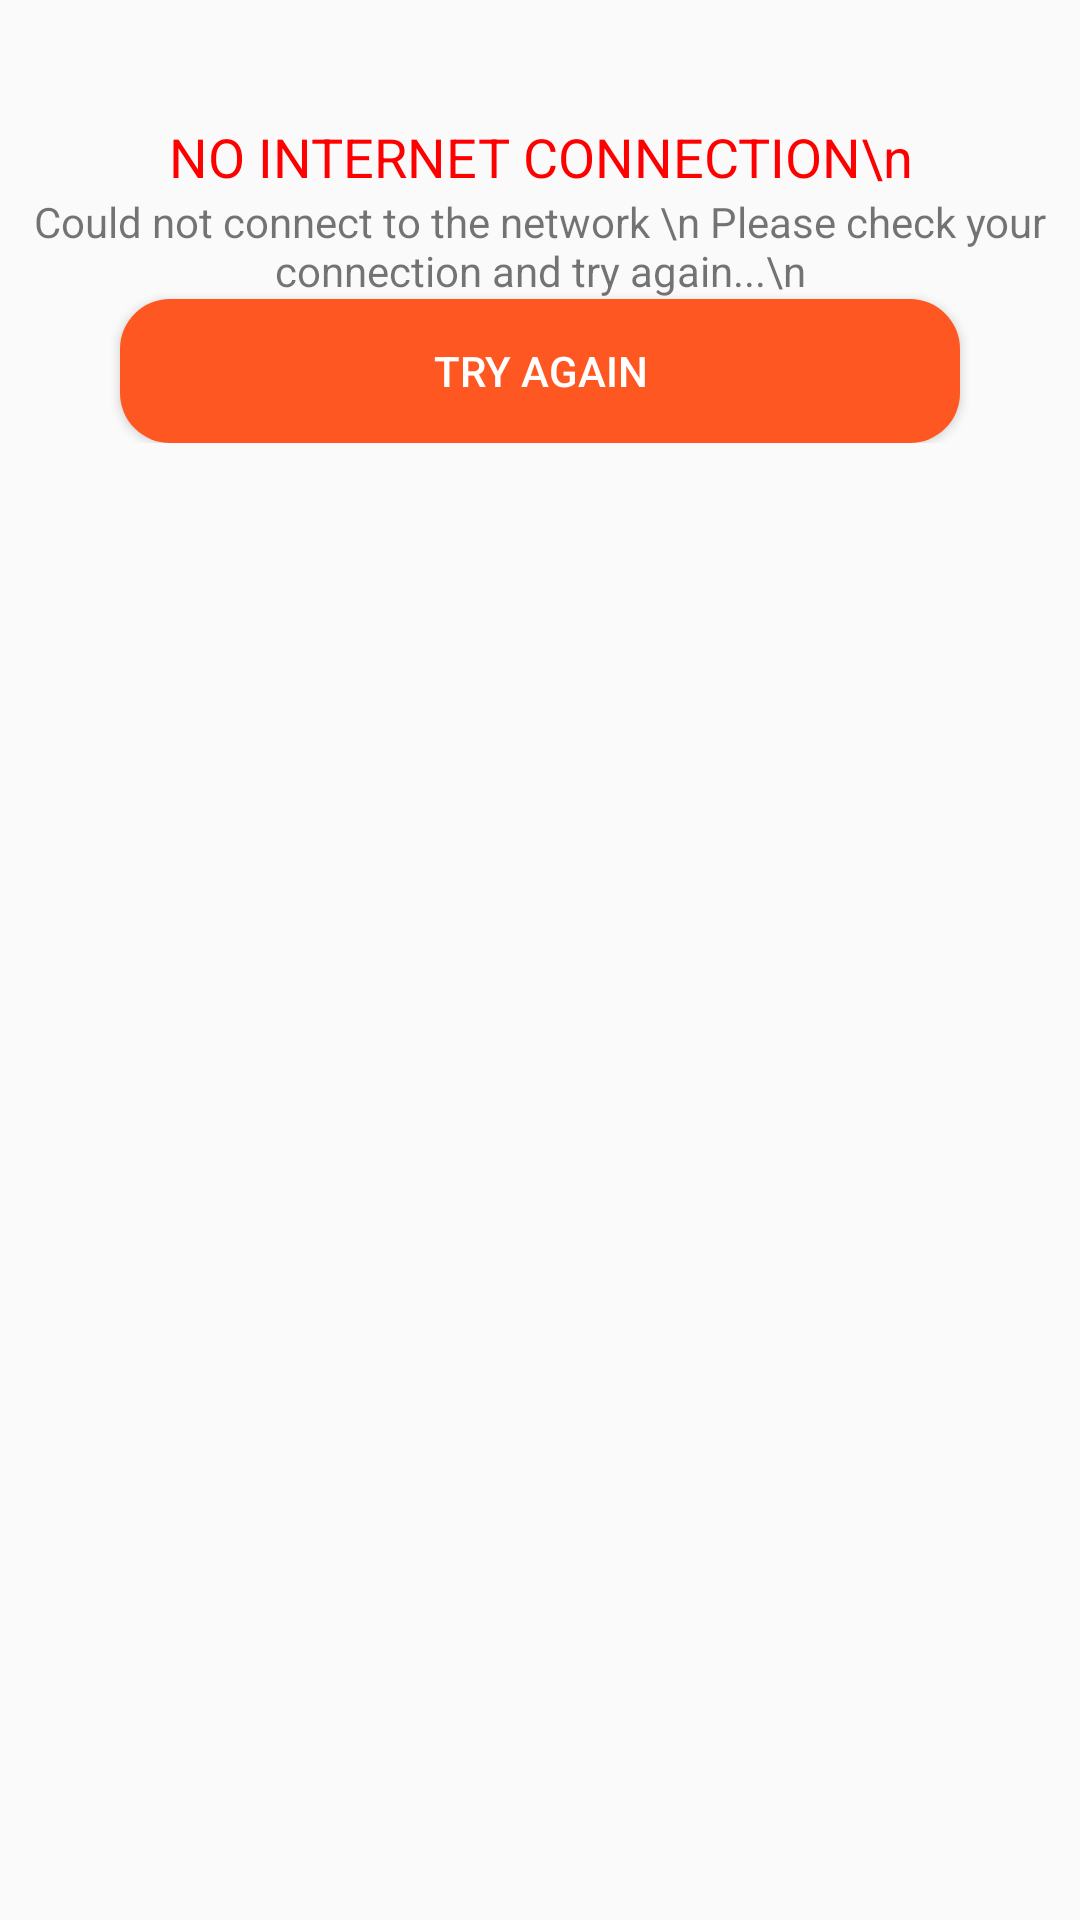

This screen was rendered from an Android layout file. Write that file and the resources it references.
<!-- AndroidManifest.xml: application theme AppTheme.NoActionBar -->
<!-- res/layout/fragment_central_bank.xml -->
<?xml version="1.0" encoding="utf-8"?>
<LinearLayout xmlns:android="http://schemas.android.com/apk/res/android"
    xmlns:tools="http://schemas.android.com/tools"
    android:layout_width="match_parent"
    android:layout_height="match_parent"
    android:orientation="vertical"
    tools:context=".fragment.AyaBank">

    


    
    <ProgressBar
        android:id="@+id/progress_bar"
        android:layout_width="match_parent"
        android:layout_height="wrap_content"
        android:indeterminate="true"
        android:indeterminateTint="@color/colorAccent"
        android:indeterminateTintMode="src_atop"
        android:visibility="gone" />

    <LinearLayout
        android:id="@+id/related_view"
        android:layout_width="match_parent"
        android:layout_height="match_parent"
        android:orientation="vertical"
        android:visibility="gone">

        <LinearLayout
            android:id="@+id/layout_date"
            android:layout_width="match_parent"
            android:layout_height="30dp"
            android:orientation="horizontal"
            android:paddingStart="10dp"
            android:paddingEnd="10dp"
            android:weightSum="2">

            <TextView
                android:layout_width="0dp"
                android:layout_height="wrap_content"
                android:layout_gravity="center"
                android:layout_weight="1"
                android:paddingStart="10dp"
                android:paddingLeft="10dp"
                android:text="@string/last_updated_date"
                android:textColor="#000000"
                android:textSize="13sp"
                android:textStyle="bold" />

            <TextView
                android:id="@+id/txt_date"
                android:layout_width="0dp"
                android:layout_height="wrap_content"
                android:layout_gravity="center"
                android:layout_weight="1"
                android:gravity="right"
                android:paddingEnd="10dp"
                android:paddingRight="10dp"
                android:text="Hello"
                android:textColor="#673AB7"
                android:textSize="13sp"
                android:textStyle="bold|italic" />
        </LinearLayout>


        <LinearLayout
            android:layout_width="match_parent"
            android:layout_height="30dp"
            android:layout_gravity="center"
            android:layout_marginStart="15dp"
            android:layout_marginLeft="15dp"
            android:layout_marginEnd="15dp"
            android:background="#FFFFFF"
            android:gravity="center">

            <TextView
                android:layout_width="wrap_content"
                android:layout_height="match_parent"
                android:layout_gravity="clip_horizontal"
                android:layout_weight="1"
                android:background="@color/colorPrimary"
                android:gravity="center_vertical"
                android:paddingStart="30dp"
                android:paddingLeft="30dp"
                android:text="CURRENCY"
                android:textColor="@color/white"
                android:textStyle="bold" />

            <LinearLayout
                android:layout_width="170dp"
                android:layout_height="match_parent"
                android:layout_gravity="center"
                android:gravity="center"
                android:orientation="horizontal"
                android:weightSum="2">

                <TextView
                    android:layout_width="0dp"
                    android:layout_height="match_parent"
                    android:layout_weight="2"
                    android:background="#4CAF50"
                    android:gravity="center"
                    android:text="RATES"
                    android:textColor="@color/white"
                    android:textStyle="bold" />


            </LinearLayout>
        </LinearLayout>

        <androidx.core.widget.NestedScrollView
            android:layout_width="match_parent"
            android:layout_height="match_parent">

            <androidx.recyclerview.widget.RecyclerView
                android:id="@+id/recycler_view"
                android:layout_width="match_parent"
                android:layout_height="match_parent" />
        </androidx.core.widget.NestedScrollView>
    </LinearLayout>

    <LinearLayout
        android:id="@+id/no_internet"
        android:layout_width="match_parent"
        android:layout_height="wrap_content"
        android:visibility="visible">

        <include layout="@layout/no_internet_layout" />
    </LinearLayout>

</LinearLayout>
<!-- res/layout/no_internet_layout.xml (included above) -->
<?xml version="1.0" encoding="utf-8"?>
<LinearLayout xmlns:android="http://schemas.android.com/apk/res/android"
    android:layout_width="match_parent"
    android:layout_height="wrap_content"
    android:layout_marginTop="40dp"
    android:layout_marginBottom="20dp"
    android:orientation="vertical">

    <TextView
        android:layout_width="match_parent"
        android:layout_height="wrap_content"
        android:gravity="center"
        android:text="NO INTERNET CONNECTION\n"
        android:textColor="#FF0000"
        android:textSize="18sp" />

    <TextView
        android:layout_width="match_parent"
        android:layout_height="wrap_content"
        android:gravity="center"
        android:text="Could not connect to the network \n Please check your connection and try again...\n" />

    <Button
        android:id="@+id/btn_connection"
        android:layout_width="match_parent"
        android:layout_height="wrap_content"
        android:layout_marginLeft="40dp"
        android:layout_marginRight="40dp"
        android:background="@drawable/btn_background"

        android:text="TRY AGAIN"
        android:textColor="@color/white" />
</LinearLayout>
<!-- resources referenced by this layout -->
<resources>
  <color name="colorAccent">#03DAC5</color>
  <color name="colorPrimary">#FF5722</color>
  <color name="white">#FFFFFF</color>
  <!-- drawable btn_background (drawable) -->
  <?xml version="1.0" encoding="utf-8"?>
  <ripple xmlns:android="http://schemas.android.com/apk/res/android"
      android:color="@color/white">
  
  <item android:id="@android:id/background">
  
      <shape android:shape="rectangle">
  
          <solid android:color="@color/colorPrimary"/>
  
          <corners android:radius="50.0px"/>
      </shape>
  
  </item>
  </ripple>
  <string name="last_updated_date">Last Updated on : </string>
  <style name="AppTheme.NoActionBar">
          <item name="windowActionBar">false</item>
          <item name="windowNoTitle">true</item>
  
  
      </style>
</resources>
